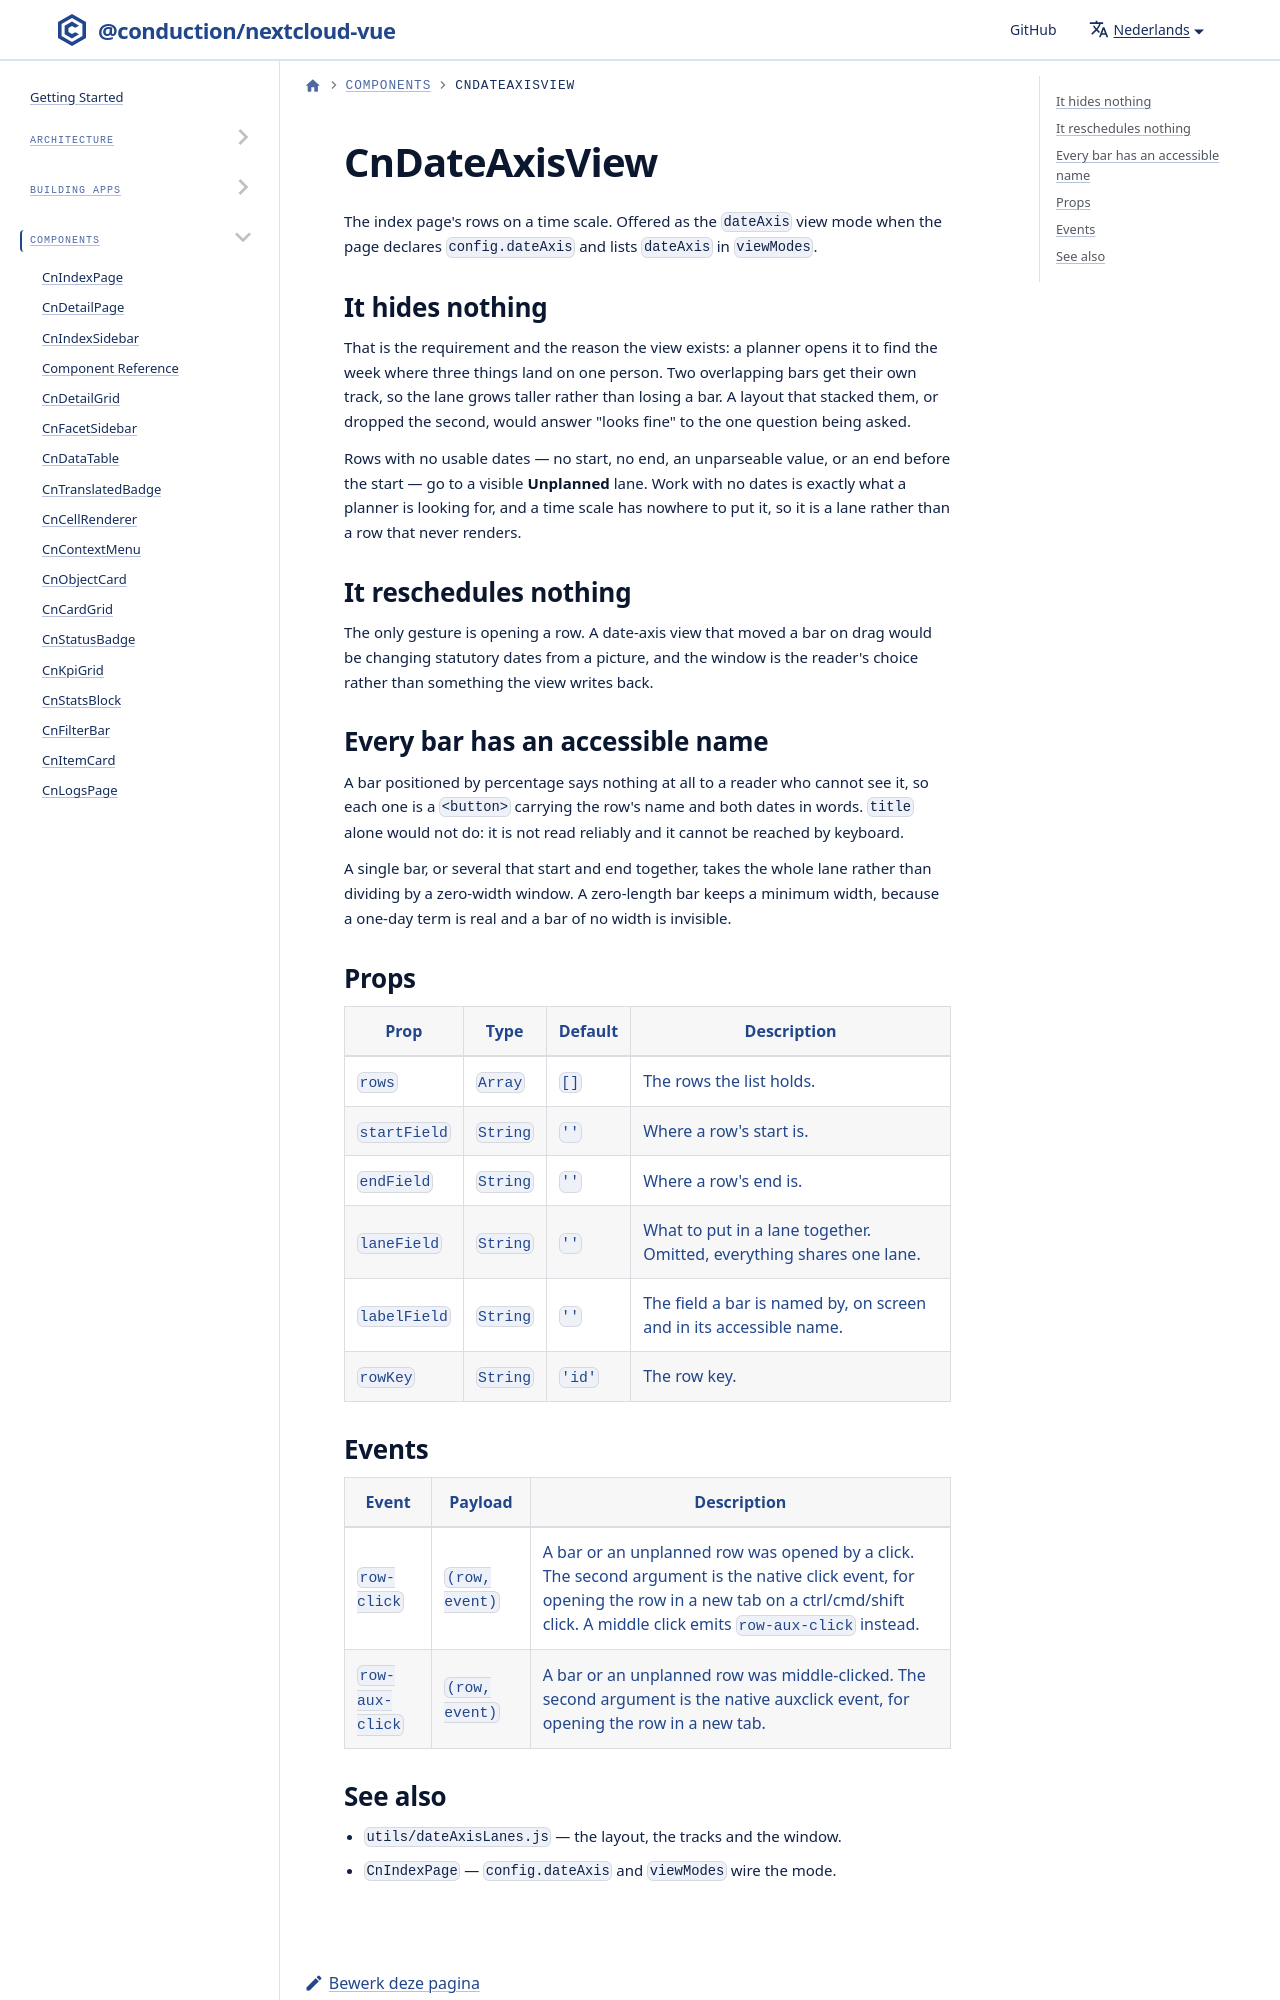

repository: ConductionNL/nextcloud-vue · page: nl/docs/components/cn-date-axis-view/index.html · generator: docusaurus

---
title: CnDateAxisView
---

# CnDateAxisView

The index page's rows on a time scale. Offered as the `dateAxis` view mode when
the page declares `config.dateAxis` and lists `dateAxis` in `viewModes`.
